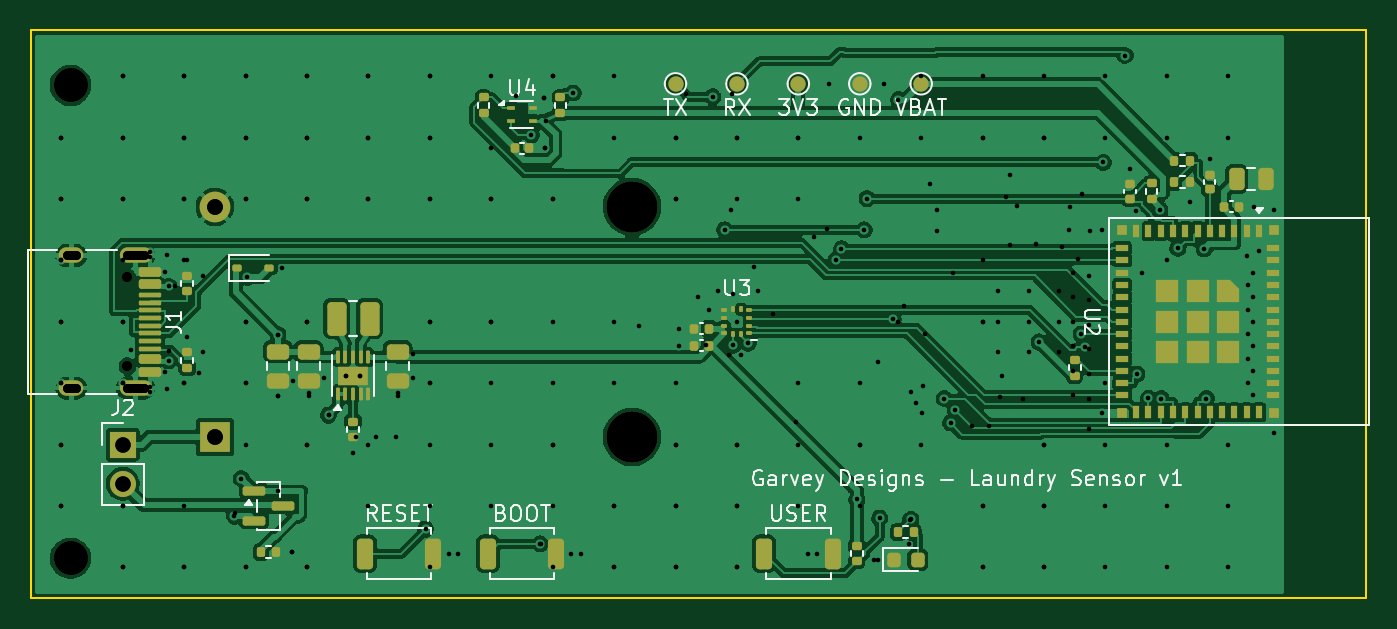
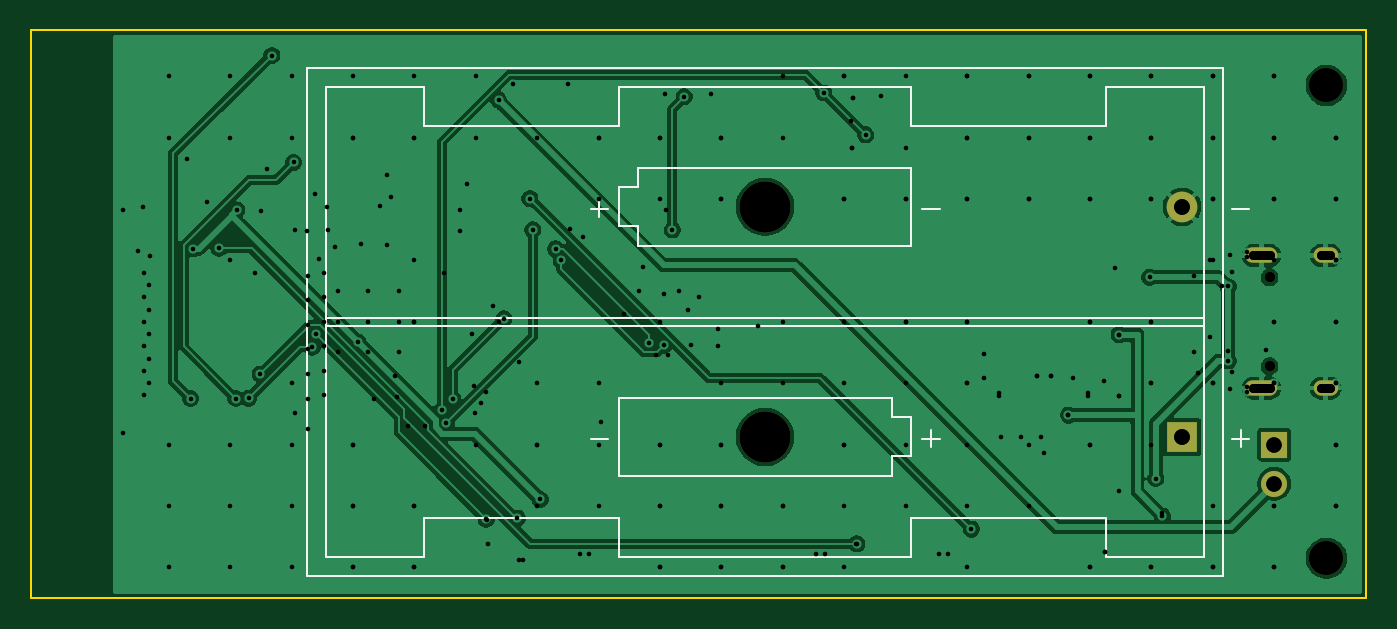
Circuit board: 12 layer files. Board 87.0 x 37.0 mm.
- bottom_copper: laundry-sensor-B_Cu.gbl (64164 bytes)
- bottom_mask: laundry-sensor-B_Mask.gbs (1073 bytes)
- paste: laundry-sensor-B_Paste.gbp (495 bytes)
- bottom_silk: laundry-sensor-B_Silkscreen.gbo (3526 bytes)
- outline: laundry-sensor-Edge_Cuts.gm1 (723 bytes)
- top_copper: laundry-sensor-F_Cu.gtl (141586 bytes)
- top_mask: laundry-sensor-F_Mask.gts (9130 bytes)
- paste: laundry-sensor-F_Paste.gtp (8544 bytes)
- top_silk: laundry-sensor-F_Silkscreen.gto (42694 bytes)
- drill: laundry-sensor-NPTH.drl (531 bytes)
- drill: laundry-sensor-PTH.drl (2832 bytes)
- drill: laundry-sensor.drl (3373 bytes)

=== bottom_copper: laundry-sensor-B_Cu.gbl (64164 bytes, source omitted) ===
=== bottom_mask: laundry-sensor-B_Mask.gbs ===
G04 #@! TF.GenerationSoftware,KiCad,Pcbnew,10.0.8*
G04 #@! TF.CreationDate,2026-11-22T15:35:38-08:00*
G04 #@! TF.ProjectId,laundry-sensor,6c61756e-6472-4792-9d73-656e736f722e,rev?*
G04 #@! TF.SameCoordinates,Original*
G04 #@! TF.FileFunction,Soldermask,Bot*
G04 #@! TF.FilePolarity,Negative*
%FSLAX46Y46*%
G04 Gerber Fmt 4.6, Leading zero omitted, Abs format (unit mm)*
G04 Created by KiCad (PCBNEW 10.0.8) date 2026-11-22 15:35:38*
%MOMM*%
%LPD*%
G01*
G04 APERTURE LIST*
%ADD10C,0.650000*%
%ADD11O,2.100000X1.000000*%
%ADD12O,1.600000X1.000000*%
%ADD13R,1.700000X1.700000*%
%ADD14C,1.700000*%
%ADD15C,2.200000*%
%ADD16C,3.300000*%
%ADD17R,2.000000X2.000000*%
%ADD18C,2.000000*%
G04 APERTURE END LIST*
D10*
X-5700000Y-4610000D03*
X-5700000Y-10390000D03*
D11*
X-5170000Y-3180000D03*
D12*
X-9350000Y-3180000D03*
D11*
X-5170000Y-11820000D03*
D12*
X-9350000Y-11820000D03*
D13*
X-6000000Y-15500000D03*
D14*
X-6000000Y-18040000D03*
D15*
X-9400000Y7900000D03*
X-9400000Y-22900000D03*
D16*
X27165000Y-10000D03*
X27165000Y-15000000D03*
D17*
X0Y-15000000D03*
D18*
X0Y-10000D03*
M02*

=== paste: laundry-sensor-B_Paste.gbp ===
G04 #@! TF.GenerationSoftware,KiCad,Pcbnew,10.0.8*
G04 #@! TF.CreationDate,2026-11-22T15:35:38-08:00*
G04 #@! TF.ProjectId,laundry-sensor,6c61756e-6472-4792-9d73-656e736f722e,rev?*
G04 #@! TF.SameCoordinates,Original*
G04 #@! TF.FileFunction,Paste,Bot*
G04 #@! TF.FilePolarity,Positive*
%FSLAX46Y46*%
G04 Gerber Fmt 4.6, Leading zero omitted, Abs format (unit mm)*
G04 Created by KiCad (PCBNEW 10.0.8) date 2026-11-22 15:35:38*
%MOMM*%
%LPD*%
G01*
G04 APERTURE LIST*
G04 APERTURE END LIST*
M02*

=== bottom_silk: laundry-sensor-B_Silkscreen.gbo ===
G04 #@! TF.GenerationSoftware,KiCad,Pcbnew,10.0.8*
G04 #@! TF.CreationDate,2026-11-22T15:35:38-08:00*
G04 #@! TF.ProjectId,laundry-sensor,6c61756e-6472-4792-9d73-656e736f722e,rev?*
G04 #@! TF.SameCoordinates,Original*
G04 #@! TF.FileFunction,Legend,Bot*
G04 #@! TF.FilePolarity,Positive*
%FSLAX46Y46*%
G04 Gerber Fmt 4.6, Leading zero omitted, Abs format (unit mm)*
G04 Created by KiCad (PCBNEW 10.0.8) date 2026-11-22 15:35:38*
%MOMM*%
%LPD*%
G01*
G04 APERTURE LIST*
%ADD10C,0.150000*%
%ADD11C,0.120000*%
%ADD12C,0.650000*%
%ADD13O,2.100000X1.000000*%
%ADD14O,1.600000X1.000000*%
%ADD15R,1.700000X1.700000*%
%ADD16C,1.700000*%
%ADD17C,2.200000*%
%ADD18C,3.300000*%
%ADD19R,2.000000X2.000000*%
%ADD20C,2.000000*%
G04 APERTURE END LIST*
D10*
X-3238571Y-124700D02*
X-4381429Y-124700D01*
X-3238571Y-15114700D02*
X-4381429Y-15114700D01*
X-3810000Y-15686128D02*
X-3810000Y-14543271D01*
X16926428Y-124700D02*
X15783571Y-124700D01*
X16926428Y-15114700D02*
X15783571Y-15114700D01*
X16354999Y-15686128D02*
X16354999Y-14543271D01*
X38516428Y-124700D02*
X37373571Y-124700D01*
X37944999Y-696128D02*
X37944999Y446728D01*
X38516428Y-15114700D02*
X37373571Y-15114700D01*
D11*
X-2690000Y9055000D02*
X57020000Y9055000D01*
X-2690000Y-24065000D02*
X-2690000Y9055000D01*
X-1420000Y7785000D02*
X4925000Y7785000D01*
X-1420000Y-7759000D02*
X55750000Y-7759000D01*
X-1420000Y-22795000D02*
X-1420000Y7785000D01*
X4925000Y7785000D02*
X4925000Y5245000D01*
X4925000Y5245000D02*
X17625000Y5245000D01*
X4925000Y-20255000D02*
X4925000Y-22795000D01*
X4925000Y-20255000D02*
X17625000Y-20255000D01*
X4925000Y-22795000D02*
X-1420000Y-22795000D01*
X17625000Y7785000D02*
X36675000Y7785000D01*
X17625000Y5245000D02*
X17625000Y7785000D01*
X17625000Y2530000D02*
X17625000Y-2550000D01*
X17625000Y-2550000D02*
X35405000Y-2550000D01*
X17625000Y-13730000D02*
X17625000Y-16270000D01*
X17625000Y-16270000D02*
X18895000Y-16270000D01*
X17625000Y-22795000D02*
X17625000Y-20255000D01*
X18895000Y-12460000D02*
X18895000Y-13730000D01*
X18895000Y-13730000D02*
X17625000Y-13730000D01*
X18895000Y-16270000D02*
X18895000Y-17540000D01*
X18895000Y-17540000D02*
X36675000Y-17540000D01*
X35405000Y2530000D02*
X17625000Y2530000D01*
X35405000Y1260000D02*
X35405000Y2530000D01*
X35405000Y-1280000D02*
X36675000Y-1280000D01*
X35405000Y-2550000D02*
X35405000Y-1280000D01*
X36675000Y7785000D02*
X36675000Y5245000D01*
X36675000Y1260000D02*
X35405000Y1260000D01*
X36675000Y-1280000D02*
X36675000Y1260000D01*
X36675000Y-12460000D02*
X18895000Y-12460000D01*
X36675000Y-16270000D02*
X36675000Y-12460000D01*
X36675000Y-17540000D02*
X36675000Y-16270000D01*
X36675000Y-20255000D02*
X36675000Y-22795000D01*
X36675000Y-22795000D02*
X17625000Y-22795000D01*
X49375000Y7785000D02*
X49375000Y5245000D01*
X49375000Y5245000D02*
X36675000Y5245000D01*
X49375000Y-20255000D02*
X36675000Y-20255000D01*
X49375000Y-22795000D02*
X49375000Y-20255000D01*
X55750000Y7785000D02*
X49375000Y7785000D01*
X55750000Y-7251000D02*
X-1420000Y-7251000D01*
X55750000Y-22795000D02*
X49375000Y-22795000D01*
X55750000Y-22795000D02*
X55750000Y7785000D01*
X57020000Y9055000D02*
X57020000Y-24065000D01*
X57020000Y-24065000D02*
X-2690000Y-24065000D01*
%LPC*%
D12*
X-5700000Y-4610000D03*
X-5700000Y-10390000D03*
D13*
X-5170000Y-3180000D03*
D14*
X-9350000Y-3180000D03*
D13*
X-5170000Y-11820000D03*
D14*
X-9350000Y-11820000D03*
D15*
X-6000000Y-15500000D03*
D16*
X-6000000Y-18040000D03*
D17*
X-9400000Y7900000D03*
X-9400000Y-22900000D03*
D18*
X27165000Y-10000D03*
X27165000Y-15000000D03*
D19*
X0Y-15000000D03*
D20*
X0Y-10000D03*
%LPD*%
M02*

=== outline: laundry-sensor-Edge_Cuts.gm1 ===
G04 #@! TF.GenerationSoftware,KiCad,Pcbnew,10.0.8*
G04 #@! TF.CreationDate,2026-11-22T15:35:38-08:00*
G04 #@! TF.ProjectId,laundry-sensor,6c61756e-6472-4792-9d73-656e736f722e,rev?*
G04 #@! TF.SameCoordinates,Original*
G04 #@! TF.FileFunction,Profile,NP*
%FSLAX46Y46*%
G04 Gerber Fmt 4.6, Leading zero omitted, Abs format (unit mm)*
G04 Created by KiCad (PCBNEW 10.0.8) date 2026-11-22 15:35:38*
%MOMM*%
%LPD*%
G01*
G04 APERTURE LIST*
G04 #@! TA.AperFunction,Profile*
%ADD10C,0.100000*%
G04 #@! TD*
G04 APERTURE END LIST*
D10*
X-12000000Y11500000D02*
X75000000Y11500000D01*
X-12000000Y-25500000D02*
X-12000000Y11500000D01*
X75000000Y11500000D02*
X75000000Y-25500000D01*
X75000000Y-25500000D02*
X-12000000Y-25500000D01*
M02*

=== top_copper: laundry-sensor-F_Cu.gtl (141586 bytes, source omitted) ===
=== top_mask: laundry-sensor-F_Mask.gts (9130 bytes, source withheld) ===
=== paste: laundry-sensor-F_Paste.gtp (8544 bytes, source withheld) ===
=== top_silk: laundry-sensor-F_Silkscreen.gto (42694 bytes, source omitted) ===
=== drill: laundry-sensor-NPTH.drl ===
M48
; DRILL file KiCad 10.0.8 date 2026-11-22T15:35:38
; FORMAT={-:-/ absolute / metric / decimal}
; #@! TF.CreationDate,2026-11-22T15:35:38-08:00
; #@! TF.GenerationSoftware,Kicad,Pcbnew,10.0.8
; #@! TF.FileFunction,NonPlated,1,2,NPTH
FMAT,2
METRIC
; #@! TA.AperFunction,NonPlated,NPTH,ComponentDrill
T1C0.650
; #@! TA.AperFunction,NonPlated,NPTH,ComponentDrill
T2C2.200
; #@! TA.AperFunction,NonPlated,NPTH,ComponentDrill
T3C3.300
%
G90
G05
T1
X-5.7Y-4.61
X-5.7Y-10.39
T2
X-9.4Y7.9
X-9.4Y-22.9
T3
X27.165Y-0.01
X27.165Y-15.0
M30

=== drill: laundry-sensor-PTH.drl ===
M48
; DRILL file KiCad 10.0.8 date 2026-11-22T15:35:38
; FORMAT={-:-/ absolute / metric / decimal}
; #@! TF.CreationDate,2026-11-22T15:35:38-08:00
; #@! TF.GenerationSoftware,Kicad,Pcbnew,10.0.8
; #@! TF.FileFunction,Plated,1,2,PTH
FMAT,2
METRIC
; #@! TA.AperFunction,Plated,PTH,ViaDrill
T1C0.300
; #@! TA.AperFunction,Plated,PTH,ComponentDrill
T2C0.600
; #@! TA.AperFunction,Plated,PTH,ComponentDrill
T3C1.000
; #@! TA.AperFunction,Plated,PTH,ComponentDrill
T4C1.020
%
G90
G05
T1
X-10.0Y4.5
X-10.0Y0.5
X-10.0Y-3.5
X-10.0Y-7.5
X-10.0Y-11.5
X-10.0Y-15.5
X-10.0Y-19.5
X-6.0Y8.5
X-6.0Y4.5
X-6.0Y0.5
X-6.0Y-7.5
X-6.0Y-11.5
X-6.0Y-19.5
X-6.0Y-23.5
X-4.255Y-2.95
X-4.255Y-12.05
X-3.124Y-3.119
X-3.124Y-11.881
X-3.013Y-10.05
X-3.005Y-5.199
X-2.0Y8.5
X-2.0Y4.5
X-2.0Y0.5
X-2.0Y-11.5
X-2.0Y-23.5
X-1.8Y-3.49
X-1.8Y-8.49
X1.276Y-20.16
X1.719Y-17.707
X2.0Y8.5
X2.0Y4.5
X2.0Y0.5
X2.0Y-7.5
X2.0Y-11.5
X2.0Y-23.5
X2.107Y-4.606
X4.1Y-8.338
X4.1Y-12.337
X5.01Y-22.5
X6.0Y8.5
X6.0Y4.5
X6.0Y0.5
X6.0Y-7.5
X6.0Y-15.5
X6.0Y-23.5
X6.1Y-12.337
X7.4Y-13.575
X8.55Y-11.0
X9.0Y-16.023
X9.45Y-11.0
X10.0Y8.5
X10.0Y4.5
X10.0Y0.5
X10.0Y-15.5
X11.9Y-12.337
X13.725Y-21.009
X14.0Y8.5
X14.0Y4.5
X14.0Y0.5
X14.0Y-7.5
X14.0Y-11.5
X15.825Y-22.6
X18.0Y8.5
X18.0Y0.5
X18.0Y-7.5
X18.0Y-15.5
X20.605Y4.68
X21.177Y-21.966
X21.407Y7.107
X21.48Y3.8
X22.0Y8.5
X22.0Y0.5
X22.0Y-11.5
X22.0Y-15.5
X23.326Y7.402
X23.825Y-22.6
X26.0Y4.5
X26.0Y-7.5
X26.0Y-19.5
X26.0Y-23.5
X30.0Y4.5
X30.0Y0.5
X30.0Y-15.5
X30.0Y-19.5
X30.0Y-23.5
X30.22Y-7.95
X30.22Y-9.05
X32.188Y-6.75
X32.423Y7.159
X33.2Y-1.511
X33.75Y-5.688
X33.751Y-9.018
X34.0Y4.5
X34.0Y0.5
X34.0Y-15.5
X34.0Y-19.5
X34.0Y-23.5
X34.728Y-8.89
X38.0Y4.5
X38.0Y-11.5
X38.625Y-22.6
X40.428Y-3.5
X40.808Y-2.746
X41.8Y-19.073
X42.0Y-11.5
X42.0Y-15.5
X42.28Y-1.511
X42.473Y0.52
X42.913Y-23.0
X43.294Y-20.296
X43.6Y8.0
X44.175Y-7.3
X44.518Y6.953
X45.321Y-20.369
X46.0Y4.5
X47.504Y-12.499
X47.909Y-14.091
X48.225Y-13.249
X50.0Y4.5
X50.0Y-7.5
X50.0Y-19.5
X50.0Y-23.5
X53.671Y-8.81
X54.0Y4.5
X54.0Y-15.5
X54.0Y-19.5
X54.0Y-23.5
X56.405Y-8.3
X56.654Y-9.16
X57.75Y-1.55
X57.75Y-13.45
X57.869Y2.878
X58.0Y8.5
X58.0Y4.5
X58.0Y-11.5
X58.0Y-15.5
X58.0Y-19.5
X58.0Y-23.5
X59.288Y9.841
X59.6Y2.48
X60.0Y-0.3
X60.052Y-10.909
X60.4Y-4.3
X60.8Y-12.485
X61.556Y-0.22
X61.628Y-12.497
X62.0Y8.5
X62.0Y4.5
X62.0Y-3.5
X62.0Y-15.5
X62.0Y-19.5
X62.0Y-23.5
X62.712Y-2.722
X63.51Y0.3
X64.431Y-2.748
X64.574Y-12.498
X64.8Y3.08
X66.0Y8.5
X66.0Y4.5
X66.0Y-15.5
X66.0Y-19.5
X66.0Y-23.5
X67.2Y-3.2
X67.3Y-5.1
X67.3Y-6.7
X67.3Y-8.3
X67.3Y-9.9
X67.3Y-11.5
X67.6Y-4.3
X67.6Y-5.9
X67.6Y-7.5
X67.6Y-9.1
X67.6Y-10.7
X67.6Y-12.3
X67.68Y0.0
X68.0Y-2.9
X68.95Y-0.25
X68.95Y-14.75
T3
X-6.0Y-15.5
X-6.0Y-18.04
T4
X0.0Y-0.01
X0.0Y-15.0
T2
X-9.05Y-3.18G85X-9.65Y-3.18
G05
X-9.05Y-11.82G85X-9.65Y-11.82
G05
X-4.62Y-3.18G85X-5.72Y-3.18
G05
X-4.62Y-11.82G85X-5.72Y-11.82
G05
M30

=== drill: laundry-sensor.drl ===
M48
; DRILL file KiCad 10.0.8 date 2026-11-22T08:01:34
; FORMAT={-:-/ absolute / metric / decimal}
; #@! TF.CreationDate,2026-11-22T08:01:34-08:00
; #@! TF.GenerationSoftware,Kicad,Pcbnew,10.0.8
; #@! TF.FileFunction,MixedPlating,1,2
FMAT,2
METRIC
; #@! TA.AperFunction,Plated,PTH,ViaDrill
T1C0.300
; #@! TA.AperFunction,Plated,PTH,ComponentDrill
T2C0.600
; #@! TA.AperFunction,Plated,PTH,ComponentDrill
T3C1.000
; #@! TA.AperFunction,Plated,PTH,ComponentDrill
T4C1.020
; #@! TA.AperFunction,NonPlated,NPTH,ComponentDrill
T5C0.650
; #@! TA.AperFunction,NonPlated,NPTH,ComponentDrill
T6C2.200
; #@! TA.AperFunction,NonPlated,NPTH,ComponentDrill
T7C3.300
%
G90
G05
T1
X-10.0Y4.5
X-10.0Y0.5
X-10.0Y-3.5
X-10.0Y-7.5
X-10.0Y-11.5
X-10.0Y-15.5
X-10.0Y-19.5
X-6.0Y8.5
X-6.0Y4.5
X-6.0Y0.5
X-6.0Y-3.5
X-6.0Y-7.5
X-6.0Y-11.5
X-6.0Y-19.5
X-6.0Y-23.5
X-5.441Y-9.343
X-4.255Y-3.25
X-4.255Y-11.75
X-3.255Y-4.25
X-3.255Y-10.75
X-3.002Y-9.398
X-2.624Y-5.199
X-2.0Y8.5
X-2.0Y4.5
X-2.0Y0.5
X-2.0Y-3.5
X-2.0Y-11.5
X-2.0Y-19.5
X-2.0Y-23.5
X-1.022Y-10.852
X-0.8Y-4.49
X-0.8Y-9.49
X1.328Y-19.963
X2.0Y8.5
X2.0Y4.5
X2.0Y0.5
X2.0Y-7.5
X2.0Y-11.5
X2.0Y-15.5
X2.0Y-23.5
X4.1Y-18.55
X4.1Y-8.338
X4.1Y-12.337
X4.357Y-4.0
X5.01Y-22.5
X5.1Y-11.338
X6.0Y8.5
X6.0Y4.5
X6.0Y0.5
X6.0Y-7.5
X6.0Y-15.5
X6.0Y-23.5
X6.1Y-12.162
X7.1Y-11.162
X7.4Y-13.575
X8.55Y-11.0
X9.2Y-15.022
X9.45Y-11.0
X10.0Y8.5
X10.0Y4.5
X10.0Y0.5
X10.0Y-19.5
X10.5Y-15.022
X11.8Y-15.022
X11.9Y-12.162
X12.9Y-11.162
X12.919Y-9.612
X14.0Y8.5
X14.0Y4.5
X14.0Y0.5
X14.0Y-7.5
X14.0Y-11.5
X14.0Y-15.5
X14.0Y-19.5
X14.0Y-23.5
X15.225Y-22.6
X17.978Y3.836
X18.0Y0.5
X18.0Y-7.5
X18.0Y-11.5
X18.0Y-19.5
X19.638Y7.215
X21.217Y-21.966
X21.407Y7.107
X21.48Y3.8
X21.591Y5.6
X22.0Y8.5
X22.0Y0.5
X22.0Y-7.5
X22.0Y-15.5
X22.0Y-19.5
X22.0Y-23.5
X23.225Y-22.6
X26.0Y8.5
X26.0Y-11.5
X26.0Y-19.5
X26.0Y-23.5
X27.614Y-7.782
X30.0Y4.5
X30.0Y0.5
X30.0Y-11.5
X30.0Y-15.5
X30.0Y-19.5
X30.0Y-23.5
X30.692Y7.308
X31.48Y-5.9
X31.992Y-9.02
X32.793Y-5.518
X33.5Y-9.653
X33.617Y-0.195
X33.686Y7.314
X34.0Y4.5
X34.0Y-7.5
X34.0Y-15.5
X34.0Y-19.5
X34.0Y-23.5
X34.262Y-9.67
X35.08Y-3.9
X35.35Y-5.5
X36.35Y-7.0
X37.873Y-14.027
X38.0Y4.5
X38.0Y0.5
X38.0Y-15.5
X38.0Y-19.5
X39.0Y-1.983
X39.225Y-22.6
X39.87Y-1.457
X40.0Y8.0
X42.0Y4.5
X42.0Y-15.5
X42.0Y-19.5
X43.212Y-10.09
X43.212Y-23.0
X44.516Y-7.499
X44.886Y-6.473
X45.206Y-21.974
X45.271Y-20.419
X45.305Y-12.044
X45.655Y-12.773
X46.0Y8.5
X46.0Y-15.5
X46.05Y-13.45
X46.091Y-11.655
X46.233Y-8.3
X46.6Y1.48
X47.0Y-1.6
X47.05Y-0.25
X48.1Y-4.3
X49.317Y-14.262
X50.0Y8.5
X50.0Y4.5
X50.0Y-3.5
X50.0Y-7.5
X50.0Y-19.5
X50.0Y-23.5
X50.4Y-14.259
X51.025Y-5.525
X51.025Y-7.5
X51.025Y-9.475
X51.108Y-12.405
X51.259Y-11.057
X51.51Y0.6
X51.76Y-2.467
X51.8Y2.08
X52.221Y0.057
X52.614Y-12.541
X53.0Y-5.525
X53.0Y-7.5
X53.0Y-9.475
X53.461Y-2.46
X54.0Y8.5
X54.0Y4.5
X54.0Y-15.5
X54.0Y-19.5
X54.0Y-23.5
X54.975Y-5.525
X54.975Y-7.5
X54.975Y-9.475
X55.2Y-2.6
X55.65Y-1.55
X55.68Y0.0
X55.9Y-4.3
X55.9Y-5.9
X55.9Y-7.5
X55.9Y-9.1
X55.9Y-10.7
X55.9Y-12.3
X56.193Y-3.407
X56.45Y0.8
X56.9Y-4.5
X56.9Y-6.1
X56.9Y-7.7
X56.9Y-9.3
X56.9Y-10.9
X56.9Y-12.5
X56.95Y-14.45
X57.0Y-1.6
T3
X-6.0Y-15.5
X-6.0Y-18.04
T4
X0.0Y-0.01
X0.0Y-15.0
T5
X-5.7Y-4.61
X-5.7Y-10.39
T6
X-9.4Y7.9
X-9.4Y-22.9
T7
X27.165Y-0.01
X27.165Y-15.0
T2
X-9.05Y-3.18G85X-9.65Y-3.18
G05
X-9.05Y-11.82G85X-9.65Y-11.82
G05
X-4.62Y-3.18G85X-5.72Y-3.18
G05
X-4.62Y-11.82G85X-5.72Y-11.82
G05
M30
